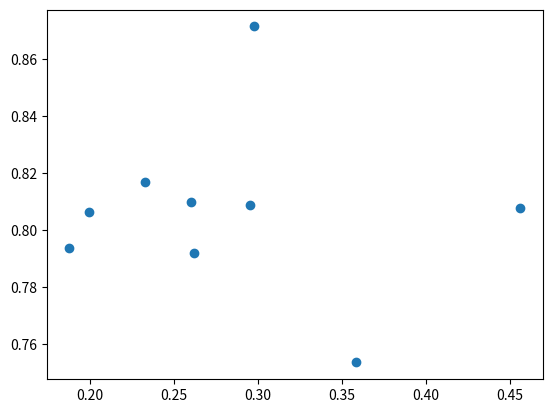

Source code (Python):
import numpy as np
import matplotlib.pyplot as plt
# The following table gives the number of stolen bases (SB), the number of
# times caught stealing (CS), and the number of games played (G) for nine
# players currently inducted in the hall of fame

# (a) 
# In R, place the stolen base, caught stealing, and game counts in the
# vectors SB, CS, and G
SB = np.array([1406, 938, 897, 741, 738, 689, 606, 504, 474])
CS = np.array([335, 307, 212, 195, 109, 162, 136, 131, 114])
G = np.array([3081, 2616, 3034, 2826, 2476, 2649, 2599, 2683, 2379])

# (b)
# For all players compute the number of stolen base attempts SB + CS and store
# in SB.Attempt
SB_Attempt = SB + CS

# (c)
# For all players, compute the success rate Success.Rate = SB / SB.Attempt
Success_Rate = SB / SB_Attempt

# (d) 
# Compute the number of stolen bases per game SB.Game = SB / Game
SB_Game = SB / G

# (e)
# Construct a scatterplot of the stolen bases per game against the success rates
# Are the particular players with unusually high or low stolen base success
# rates? Which player had the greateest number of stolen bases per game
plt.scatter(SB_Game, Success_Rate)

# [redacted]
# [redacted]